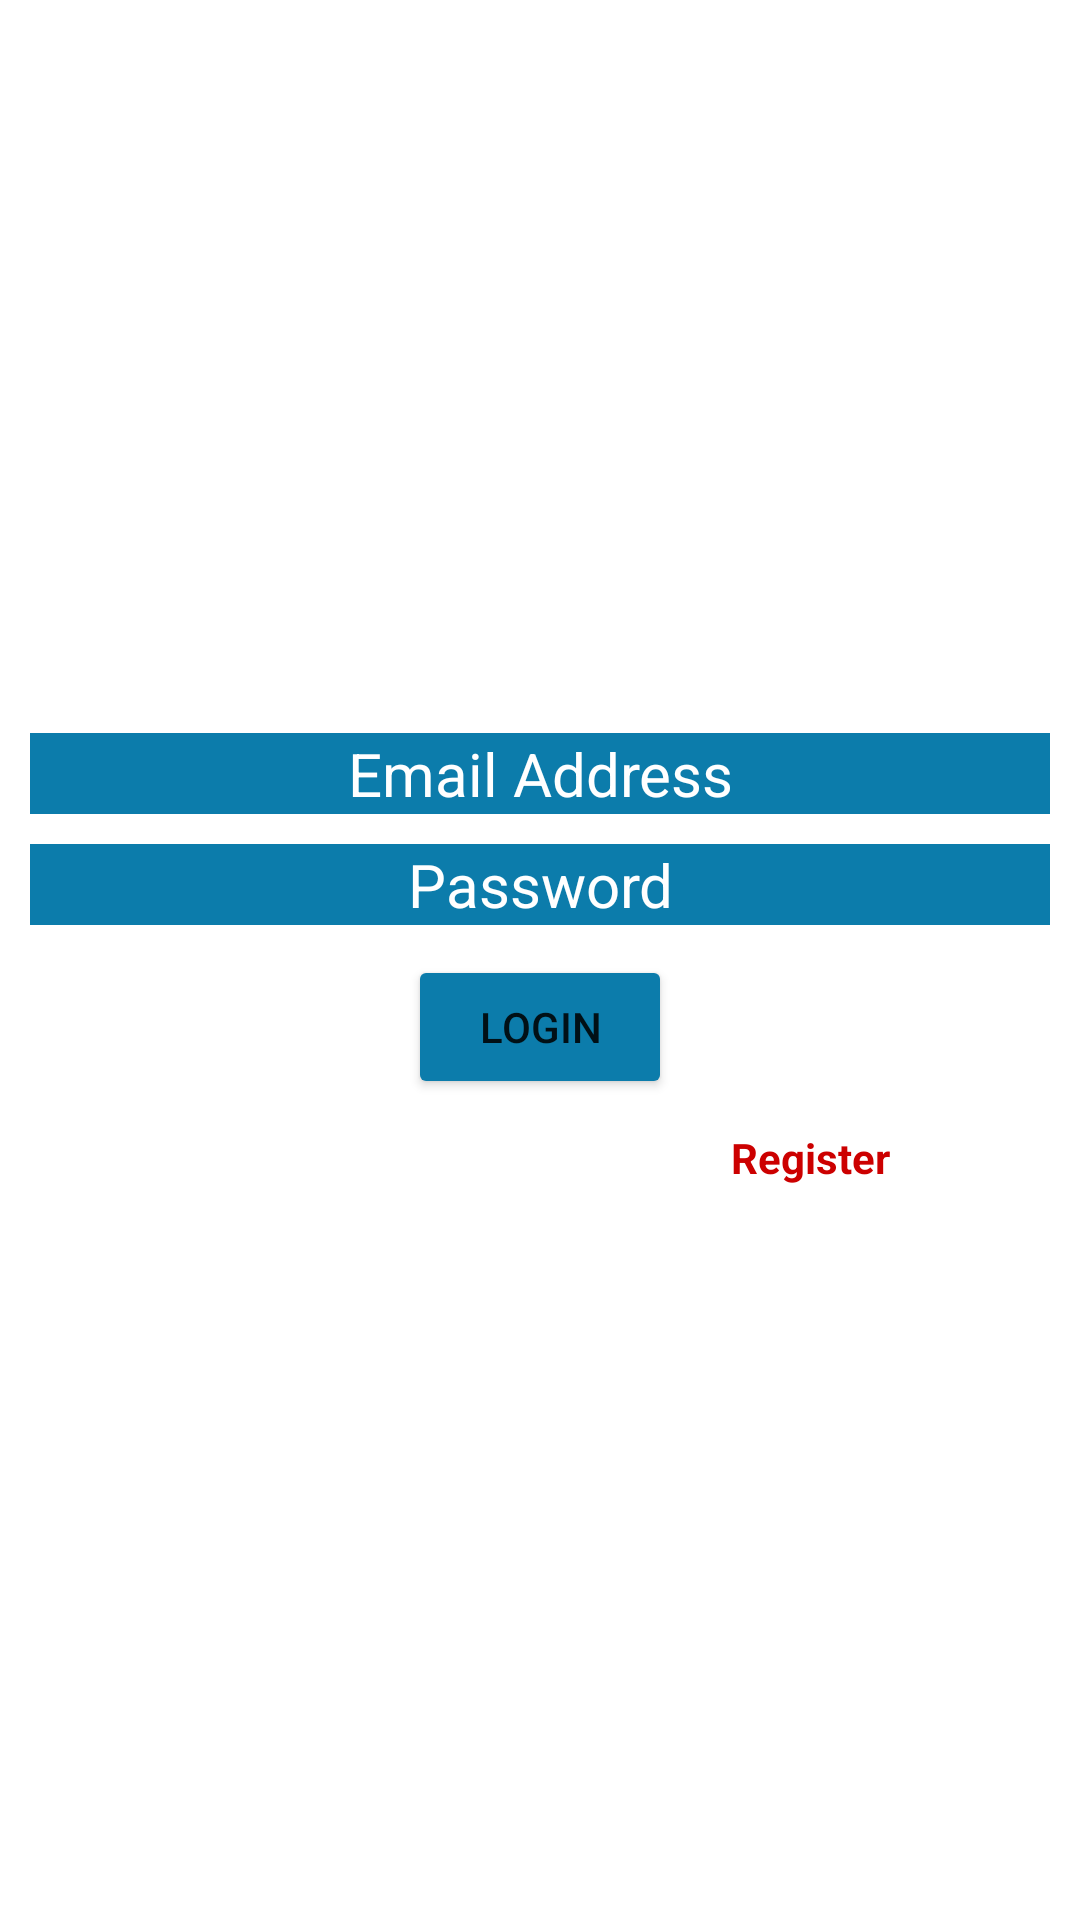

Produce the Android XML layout that renders to this screen, including the resource entries it uses.
<!-- AndroidManifest.xml: application theme Theme.NitcSocialMedia -->
<!-- res/layout/activity_main.xml -->
<?xml version="1.0" encoding="utf-8"?>
<LinearLayout xmlns:android="http://schemas.android.com/apk/res/android"
    xmlns:app="http://schemas.android.com/apk/res-auto"
    xmlns:tools="http://schemas.android.com/tools"
    android:layout_width="match_parent"
    android:orientation="vertical"
    android:background="@drawable/bg"
    android:gravity="center_vertical"
    android:layout_height="match_parent"
    tools:context=".MainActivity">

    <LinearLayout
        android:layout_width="match_parent"
        android:layout_height="wrap_content"
        android:layout_margin="10sp"
        android:orientation="vertical">
        <EditText
            android:id="@+id/loginemail"
            android:hint="Email Address"
            android:inputType="textEmailAddress"
            android:textSize="20sp"
            android:textColorHint="@color/white"
            android:textColor="@color/white"
            android:background="#0C7CAB"
            android:textAlignment="center"
            android:layout_width="match_parent"
            android:layout_height="wrap_content"
            android:gravity="center_horizontal" />
        <EditText
            android:id="@+id/loginpassword"
            android:hint="Password"
            android:inputType="textPassword"
            android:textSize="20sp"
            android:layout_marginTop="10sp"
            android:textColorHint="@color/white"
            android:textColor="@color/white"
            android:background="#0C7CAB"
            android:textAlignment="center"
            android:layout_width="match_parent"
            android:layout_height="wrap_content"
            android:gravity="center_horizontal" />

        <Button
            android:id="@+id/btnlogin"
            android:layout_width="wrap_content"
            android:layout_height="wrap_content"
            android:layout_marginTop="10sp"
            android:backgroundTint="#0C7CAB"
            android:layout_gravity="center_horizontal"
            android:text="Login"/>

        <LinearLayout
            android:layout_width="match_parent"
            android:weightSum="3"
            android:orientation="horizontal"
            android:layout_marginTop="10sp"
            android:layout_height="wrap_content">
            <TextView
                android:layout_width="wrap_content"
                android:layout_height="wrap_content"
                android:textColor="@color/white"
                android:layout_weight="2"
                android:textAlignment="textEnd"
                android:text="Don't have account"
                android:layout_gravity="end" />
            <TextView
                android:layout_width="wrap_content"
                android:layout_height="wrap_content"
                android:layout_weight="1"
                android:text="Register"
                android:layout_marginLeft="10sp"
                android:textStyle="bold"
                android:onClick="GoToRegisterActivity"
                android:textColor="@android:color/holo_red_dark"/>
        </LinearLayout>
    </LinearLayout>
</LinearLayout>
<!-- resources referenced by this layout -->
<resources>
  <style name="Theme.NitcSocialMedia" parent="Theme.MaterialComponents.DayNight.DarkActionBar">
          
          <item name="colorPrimary">@color/purple_500</item>
          <item name="colorPrimaryVariant">@color/purple_700</item>
          <item name="colorOnPrimary">@color/white</item>
          
          <item name="colorSecondary">@color/teal_200</item>
          <item name="colorSecondaryVariant">@color/teal_700</item>
          <item name="colorOnSecondary">@color/black</item>
          
          <item name="android:statusBarColor" tools:targetApi="l">?attr/colorPrimaryVariant</item>
          
      </style>
  <!-- not gathered from this repository: default colours our renderer supplied (Android Studio template values) -->
  <color name="purple_500">#FF6200EE</color>
  <color name="purple_700">#FF3700B3</color>
  <color name="teal_200">#FF03DAC5</color>
  <color name="teal_700">#FF018786</color>
  <color name="black">#FF000000</color>
  <color name="white">#FFFFFFFF</color>
</resources>
